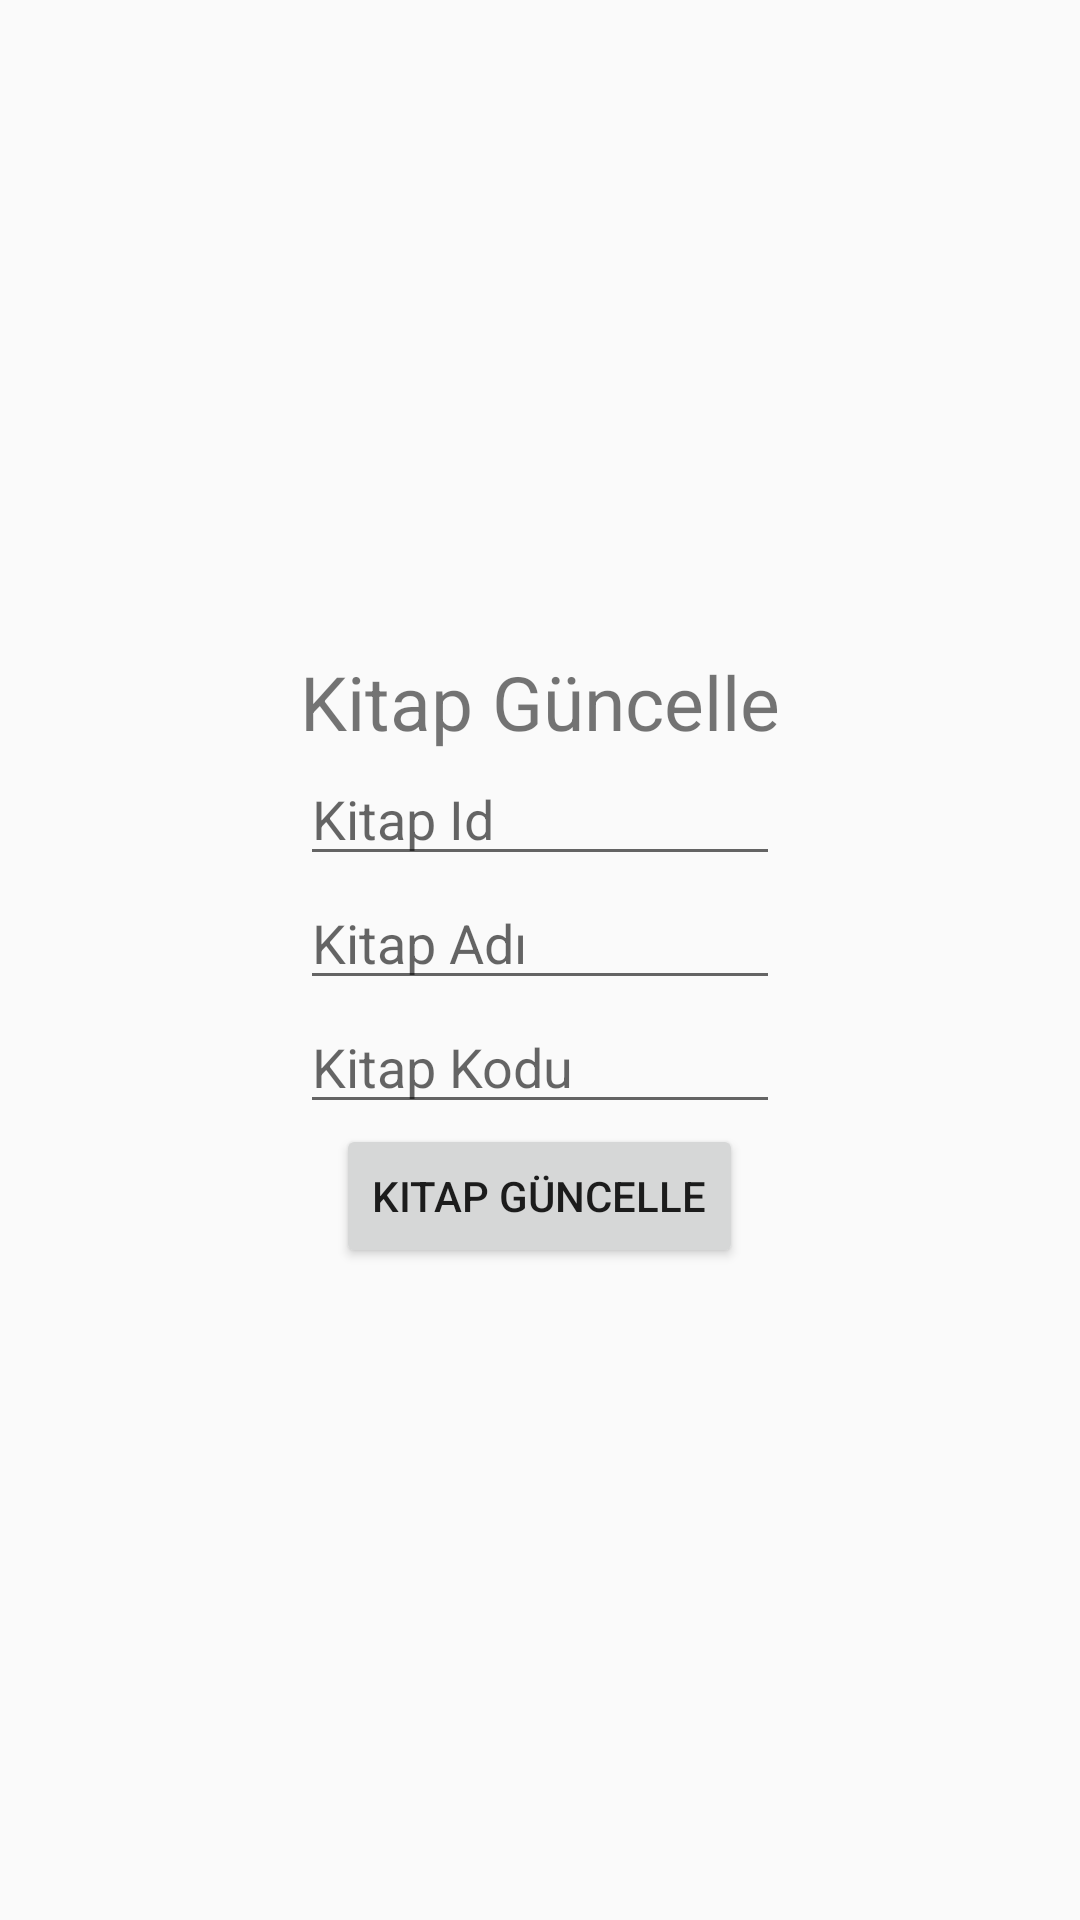

The Android layout XML behind this screen, and the referenced resources:
<!-- AndroidManifest.xml: application theme Theme.Ders23 -->
<!-- res/layout/activity_kitap_guncelle.xml -->
<?xml version="1.0" encoding="utf-8"?>
<RelativeLayout
    xmlns:android="http://schemas.android.com/apk/res/android"
    xmlns:app="http://schemas.android.com/apk/res-auto"
    xmlns:tools="http://schemas.android.com/tools"
    android:layout_width="match_parent"
    android:layout_height="match_parent"
    tools:context=".kitapGuncelle_Activity">

    <LinearLayout
        android:layout_width="wrap_content"
        android:layout_height="wrap_content"
        android:orientation="vertical"
        android:layout_centerInParent="true">


        <TextView
            android:layout_width="wrap_content"
            android:layout_height="wrap_content"
            android:text="Kitap Güncelle"
            android:textSize="25sp"></TextView>

        <EditText
            android:id="@+id/txt_kitap_guncelle_id"
            android:layout_width="match_parent"
            android:layout_height="wrap_content"
            android:hint="Kitap Id"></EditText>

        <EditText
            android:id="@+id/txt_kitap_guncelle_ad"
            android:layout_width="match_parent"
            android:layout_height="wrap_content"
            android:hint="Kitap Adı"></EditText>

        <EditText
            android:id="@+id/txt_kitap_guncelle_kod"
            android:layout_width="match_parent"
            android:layout_height="wrap_content"
            android:hint="Kitap Kodu"></EditText>


        <Button
            android:id="@+id/btn_kitap_guncelle"
            android:layout_width="wrap_content"
            android:layout_height="wrap_content"
            android:text="Kitap Güncelle"
            android:layout_gravity="center"></Button>



    </LinearLayout>

</RelativeLayout>
<!-- resources referenced by this layout -->
<resources>
  <style name="Theme.Ders23" parent="Theme.AppCompat.DayNight.NoActionBar">
          
          <item name="colorPrimary">@color/purple_500</item>
          <item name="colorPrimaryVariant">@color/purple_700</item>
          <item name="colorOnPrimary">@color/white</item>
          
          <item name="colorSecondary">@color/teal_200</item>
          <item name="colorSecondaryVariant">@color/teal_700</item>
          <item name="colorOnSecondary">@color/black</item>
          
          <item name="android:statusBarColor" tools:targetApi="l">?attr/colorPrimaryVariant</item>
          
      </style>
  <!-- not gathered from this repository: default colours our renderer supplied (Android Studio template values) -->
  <color name="purple_500">#FF6200EE</color>
  <color name="purple_700">#FF3700B3</color>
  <color name="teal_200">#FF03DAC5</color>
  <color name="teal_700">#FF018786</color>
  <color name="black">#FF000000</color>
  <color name="white">#FFFFFFFF</color>
</resources>
